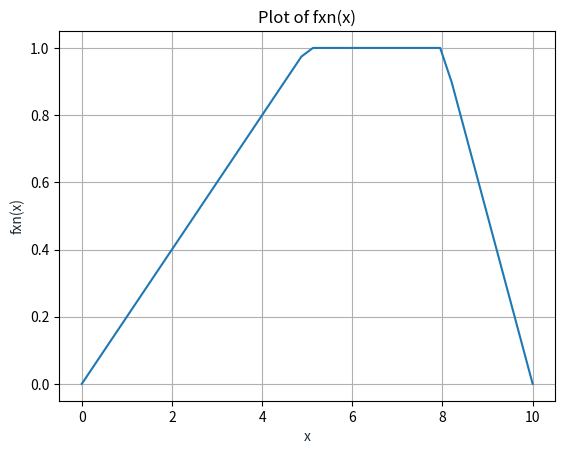

This figure's Python source:
import numpy as np 
import matplotlib.pyplot as plt

def trapezoidal_membership(x):
    if x <= 0:
        return 0
    elif 0 < x < 5:
        return x / 5.0
    elif 5 <= x <= 8:
        return 1
    elif 8 < x:
        return 1 - (x - 8) / (10 - 8) # Here, 10 is an example upper limit. You can adjust it based on the maximum value of x.
    else:
        return 0

# Test the function
# x_values = [0, 3, 5, 6.5, 8, 9]
x_values = np.linspace(0,10,40)
y_values = []
for x in x_values:
    print(f"x={x}, membership={trapezoidal_membership(x)}")
    y_values.append(trapezoidal_membership(x))

# vfxn = np.vectorize(trapezoidal_membership)
# y = vfxn(x_values)
# print(y)

print(y_values)
plt.plot(x_values, y_values)
plt.title('Plot of fxn(x)')
plt.xlabel('x', color='#1C2833')
plt.ylabel('fxn(x)', color='#1C2833')
# plt.legend(loc='upper left')
plt.grid()
plt.show()